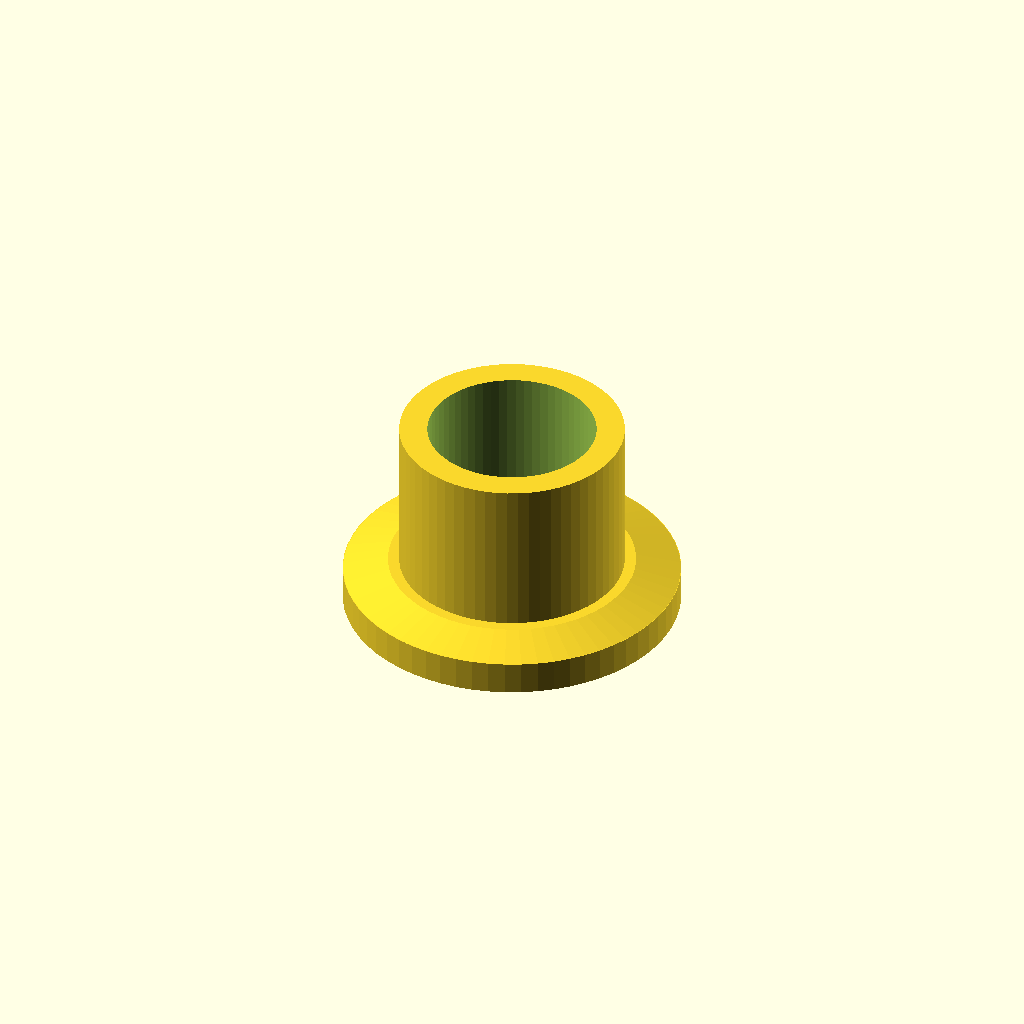
Cell 1: the model at its default parameters.
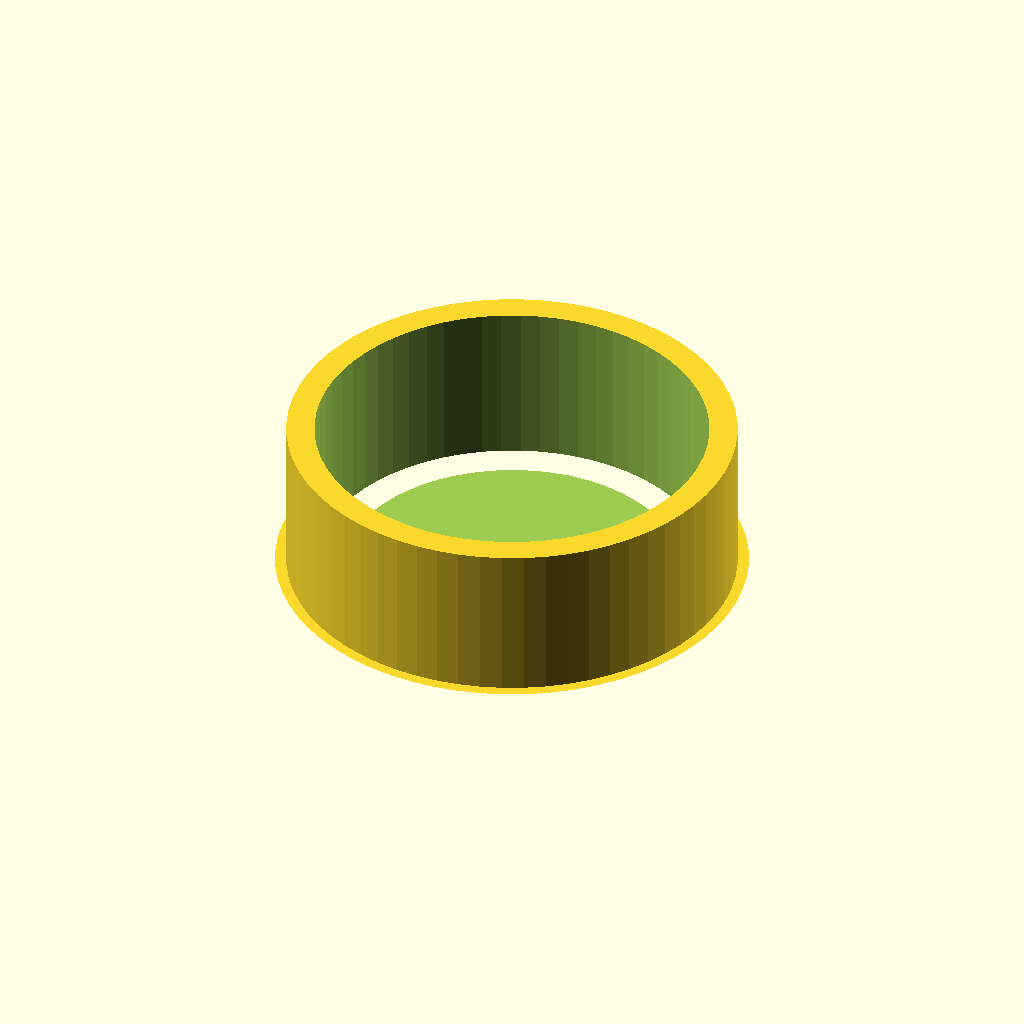
Cell 2 — body_od set to 40, the other parameters unchanged.
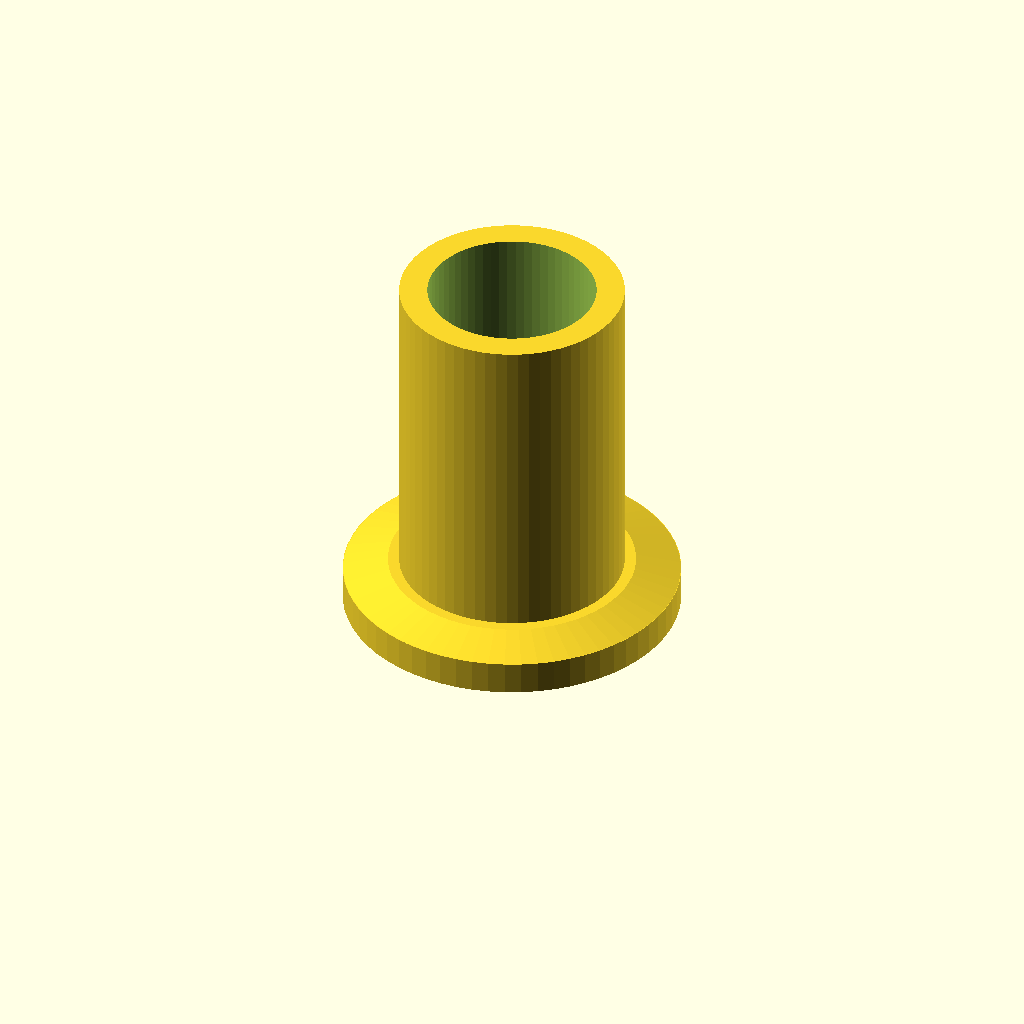
Cell 3 — body_h set to 30, the other parameters unchanged.
One fixed orthographic camera (rotation 55°, 0°, 25°; colour scheme Cornfield) for every cell.
OpenSCAD source file downloads/tempo-de-reacao/modelo_3d/suporte_led.scad:
// ============================================================
//  Marie Curie Reaction Time Toy — LED Holder
//  File: suporte_led.scad
//
//  Description:
//    A small cylindrical mount that secures a 5 mm through-hole
//    LED in place on the internal shelf of the main box.
//    It has:
//      • A main cylinder body (20 mm OD × 15 mm tall)
//      • A 5 mm diameter through-hole on top for the LED legs/body
//      • A wider flange at the base for surface mounting
//      • Two M2 screw holes in the flange for mechanical fastening
//
//  Print Settings:
//    - Layer height : 0.15 mm
//    - Infill       : 60 % (small part, needs strength)
//    - Supports     : Not required (print upright)
//    - Material     : PLA / PETG (black preferred, blocks stray light)
//    - Perimeters   : 3
//    - Orientation  : Print upright (Z = height axis)
//
//  Coordinate system:
//    Origin at the centre-bottom of the flange.
//    Z → upward (height)
// ============================================================

// ── Global rendering quality ──────────────────────────────
$fn = 64;

// ── LED specifications ────────────────────────────────────
led_body_d    = 5.0;   // 5 mm LED body diameter [mm]
led_hole_d    = led_body_d + 0.3;  // clearance hole (5.3 mm) for easy fit
led_hole_depth = 8;    // depth of the LED seating hole from the top [mm]
led_rim_d     = led_body_d + 2;    // narrow inner lip inner diameter
led_rim_h     = 1.0;   // small lip height to retain the LED dome [mm]

// ── Main cylinder body ────────────────────────────────────
body_od   = 20;    // outer diameter of main cylinder [mm]
body_h    = 15;    // total height of main cylinder (from flange top) [mm]
body_wall =  2.5;  // wall thickness of cylinder [mm]

// ── Flange (base) ─────────────────────────────────────────
flange_od    = 30;    // flange outer diameter [mm]
flange_h     =  3;    // flange height [mm]
flange_fillet =  1;   // fillet radius at flange-to-body junction [mm]

// ── M2 mounting holes in the flange ──────────────────────
m2_d          =  2.2;  // M2 clearance hole diameter (2.0 mm + 0.2 mm tolerance)
m2_head_d     =  4.5;  // M2 countersink / head pocket diameter [mm]
m2_head_depth =  1.5;  // depth of the head pocket [mm]
m2_pcd        = 22;    // pitch circle diameter for the two screw holes [mm]
// Holes placed at 0° and 180° (i.e., opposing sides)

// ── Tolerances ────────────────────────────────────────────
eps = 0.01;  // tiny overlap to prevent z-fighting in difference()
tol = 0.2;   // general fit tolerance [mm]

// ============================================================
//  MAIN MODULE CALL
// ============================================================
led_holder();

// ============================================================
//  MODULE: led_holder
//  Complete LED holder assembly.
// ============================================================
module led_holder() {
    difference() {
        // ── 1. Solid geometry (positive volume) ──────────
        union() {
            // Flange plate (flat disc at the base)
            cylinder(d=flange_od, h=flange_h);

            // Smooth fillet ring between flange and body
            translate([0, 0, flange_h - eps])
                cylinder(d1=flange_od, d2=body_od + 2*flange_fillet, h=flange_fillet);

            // Main hollow cylinder body
            translate([0, 0, flange_h + flange_fillet - eps])
                cylinder(d=body_od, h=body_h - flange_fillet + eps);

            // Small retaining lip at top to hold LED dome
            translate([0, 0, flange_h + flange_fillet + body_h - flange_fillet - led_rim_h])
                difference() {
                    cylinder(d=led_rim_d + 2, h=led_rim_h);
                    translate([0, 0, -eps])
                        cylinder(d=led_rim_d, h=led_rim_h + 2*eps);
                }
        }

        // ── 2. Hollow out the cylinder interior ──────────
        // Central bore through the whole body (wire channel)
        translate([0, 0, flange_h])
            cylinder(d=body_od - 2*body_wall, h=body_h + eps);

        // ── 3. LED seating hole (snug fit) from top ───────
        translate([0, 0, flange_h + body_h - led_hole_depth])
            cylinder(d=led_hole_d, h=led_hole_depth + eps);

        // ── 4. M2 mounting holes through the flange ───────
        for (angle = [0, 180]) {
            translate([
                (m2_pcd / 2) * cos(angle),
                (m2_pcd / 2) * sin(angle),
                -eps
            ]) {
                // Through-hole (clearance)
                cylinder(d=m2_d, h=flange_h + 2*eps);
                // Countersink pocket on the BOTTOM face for M2 head
                cylinder(d=m2_head_d, h=m2_head_depth + eps);
            }
        }

        // ── 5. Flat cut on the bottom of the flange ──────
        // (ensures the part sits flat on a printed surface)
        translate([0, 0, -1])
            cylinder(d=flange_od + 2, h=1 + eps);
    }
}

// ============================================================
//  MODULE: led_holder_preview
//  Optional: renders the holder with a translucent LED ghost
//  for visualisation purposes only — do not print this module.
// ============================================================
module led_holder_preview() {
    led_holder();
    // LED ghost
    color("yellow", 0.5)
        translate([0, 0, flange_h + body_h])
            sphere(d=led_body_d);
    color("grey", 0.4)
        translate([0, 0, flange_h + body_h - led_hole_depth])
            cylinder(d=led_body_d * 0.6, h=led_hole_depth);
}

// ============================================================
//  ASSEMBLY NOTES
// ============================================================
// 1. The LED holder mounts on the internal shelf (suporte_led
//    sits on top of the shelf at suporte_led's flange base).
// 2. Two M2×6 screws (or M2×8 with washers) fasten through the
//    countersunk holes into the shelf below.
// 3. Push the 5 mm LED body into the top hole from above.
//    The retaining lip grips the LED dome base.
// 4. Run the LED leads through the central bore downward to
//    the PCB or breadboard underneath.
// 5. Print in BLACK filament — it reduces LED light bleeding.
Customizer parameters (derived from the source; name, type, default, range or options):
led_body_d: number, default 5
led_hole_depth: number, default 8
led_rim_h: number, default 1
body_od: number, default 20
body_h: number, default 15
body_wall: number, default 2.5
flange_od: number, default 30
flange_h: number, default 3
flange_fillet: number, default 1
m2_d: number, default 2.2
m2_head_d: number, default 4.5
m2_head_depth: number, default 1.5
m2_pcd: number, default 22
eps: number, default 0.01
tol: number, default 0.2
